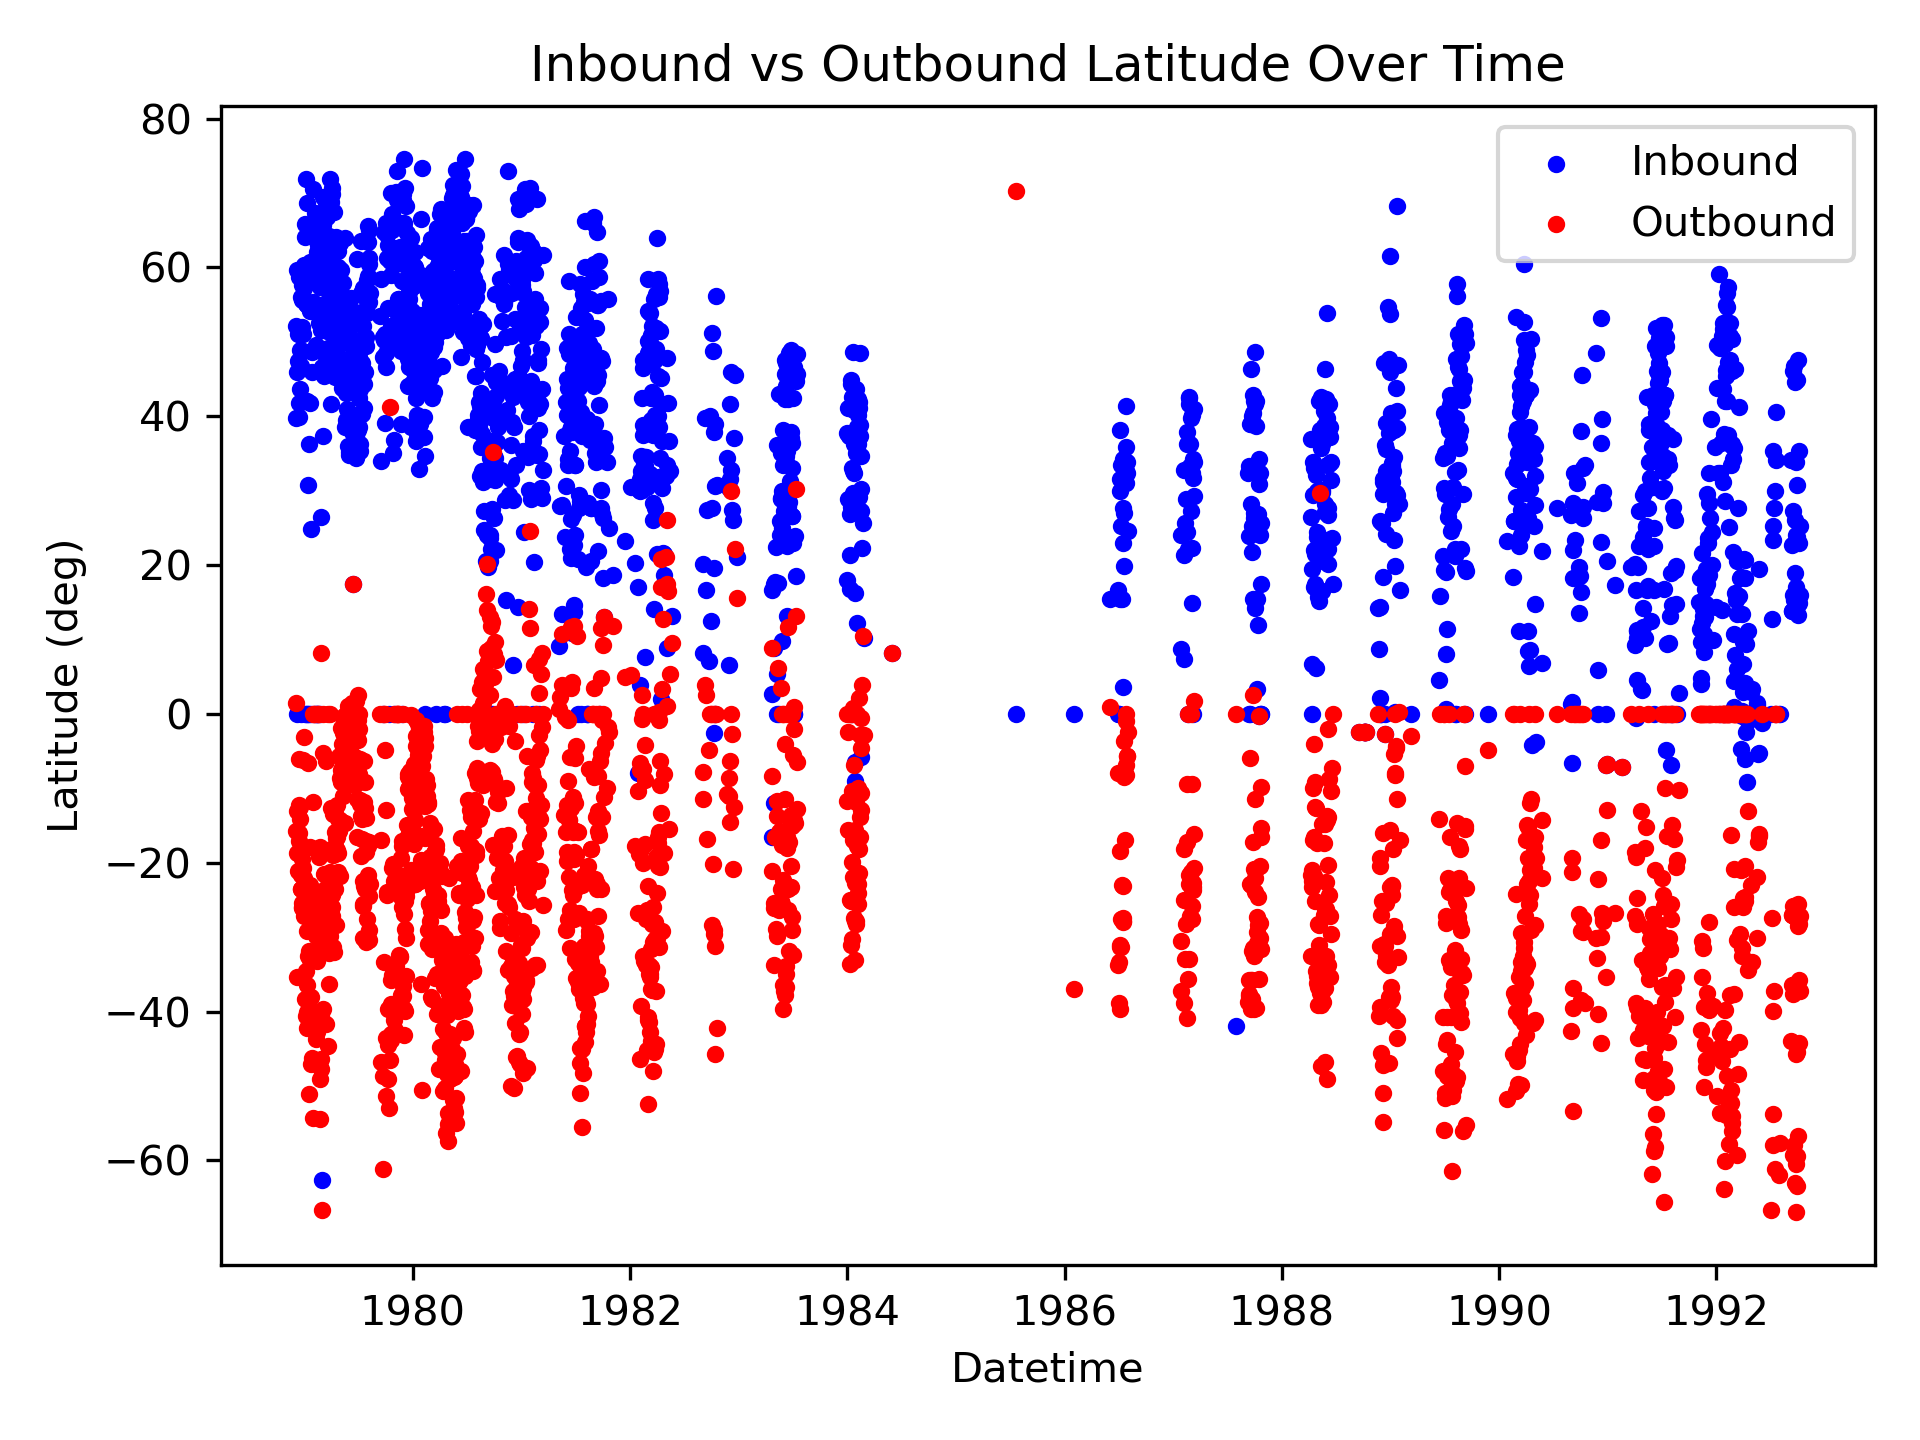

Data behind this chart, as committed beside it:
DATETIME, INBOUND_LATITUDE, OUTBOUND_LATITUDE
1978-12-05 15:11:12, 39.7, 1.5
1978-12-06 14:21:42, 52.1, -15.8
1978-12-07 14:31:46, 45.9, -13.0
1978-12-08 14:40:12, 59.6, -18.7
1978-12-09 14:48:14, 0.0, -35.3
1978-12-11 15:04:10, 47.4, -13.0
1978-12-12 15:11:51, 51.0, -21.1
1978-12-13 15:19:28, 39.9, -12.3
1978-12-14 15:28:58, 51.1, -16.0
1978-12-15 15:38:23, 41.8, -6.0
1978-12-16 15:47:36, 58.7, -17.1
1978-12-17 15:56:41, 43.7, -12.5
1978-12-18 16:05:40, 48.9, -14.1
1978-12-20 16:23:22, 56.0, -23.6
1978-12-21 16:31:58, 0.0, -23.5
1978-12-22 16:40:26, 46.7, -21.7
1978-12-23 16:48:46, 59.8, -25.4
1978-12-24 16:57:01, 55.6, -26.0
1978-12-25 17:05:12, 57.6, -26.1
1978-12-26 17:13:23, 52.0, -19.5
1978-12-27 17:21:31, 48.7, -20.7
1978-12-28 17:29:35, 55.9, -25.5
1978-12-29 17:37:40, 51.0, -6.2
1978-12-30 17:45:41, 60.3, -22.1
1978-12-31 17:53:40, 57.2, -27.2
1979-01-01 18:01:37, 58.1, -3.1
1979-01-03 18:17:24, 64.1, -25.7
1979-01-04 18:22:26, 0.0, -22.7
1979-01-05 18:27:21, 65.8, -38.3
1979-01-06 18:32:15, 0.0, -24.3
1979-01-07 18:37:09, 71.9, -34.6
1979-01-08 18:42:02, 55.1, -40.6
1979-01-09 18:46:54, 68.6, -42.2
1979-01-10 18:51:47, 0.0, -36.4
1979-01-11 18:56:33, 55.0, -29.2
1979-01-12 19:00:55, 42.0, -40.1
1979-01-14 19:09:34, 0.0, -32.5
1979-01-15 19:13:53, 30.8, -6.6
1979-01-16 19:18:12, 36.3, -31.8
1979-01-17 19:22:23, 58.0, -25.5
1979-01-18 19:25:56, 0.0, -51.1
1979-01-19 19:29:28, 54.2, -33.1
1979-01-21 19:36:30, 41.8, -17.9
1979-01-22 19:40:02, 60.7, -23.0
1979-01-23 19:43:34, 24.8, -27.5
1979-01-24 19:46:53, 58.1, -47.1
1979-01-25 19:49:20, 0.0, -38.1
1979-01-26 19:51:45, 48.6, -46.3
1979-01-27 19:54:10, 46.0, -24.5
1979-01-29 19:58:58, 55.3, -11.9
1979-01-30 20:01:23, 60.5, -26.8
1979-01-31 20:03:34, 64.1, -54.3
1979-02-01 20:04:31, 70.5, 0.0
1979-02-02 20:05:24, 65.3, -41.3
1979-02-03 20:06:15, 0.0, -40.8
1979-02-04 20:07:05, 60.1, 0.0
1979-02-06 20:08:47, 58.5, -46.5
1979-02-07 20:09:23, 67.3, 0.0
1979-02-08 20:09:05, 60.4, -40.0
1979-02-09 20:08:46, 49.6, -43.7
... 1,661 more rows
